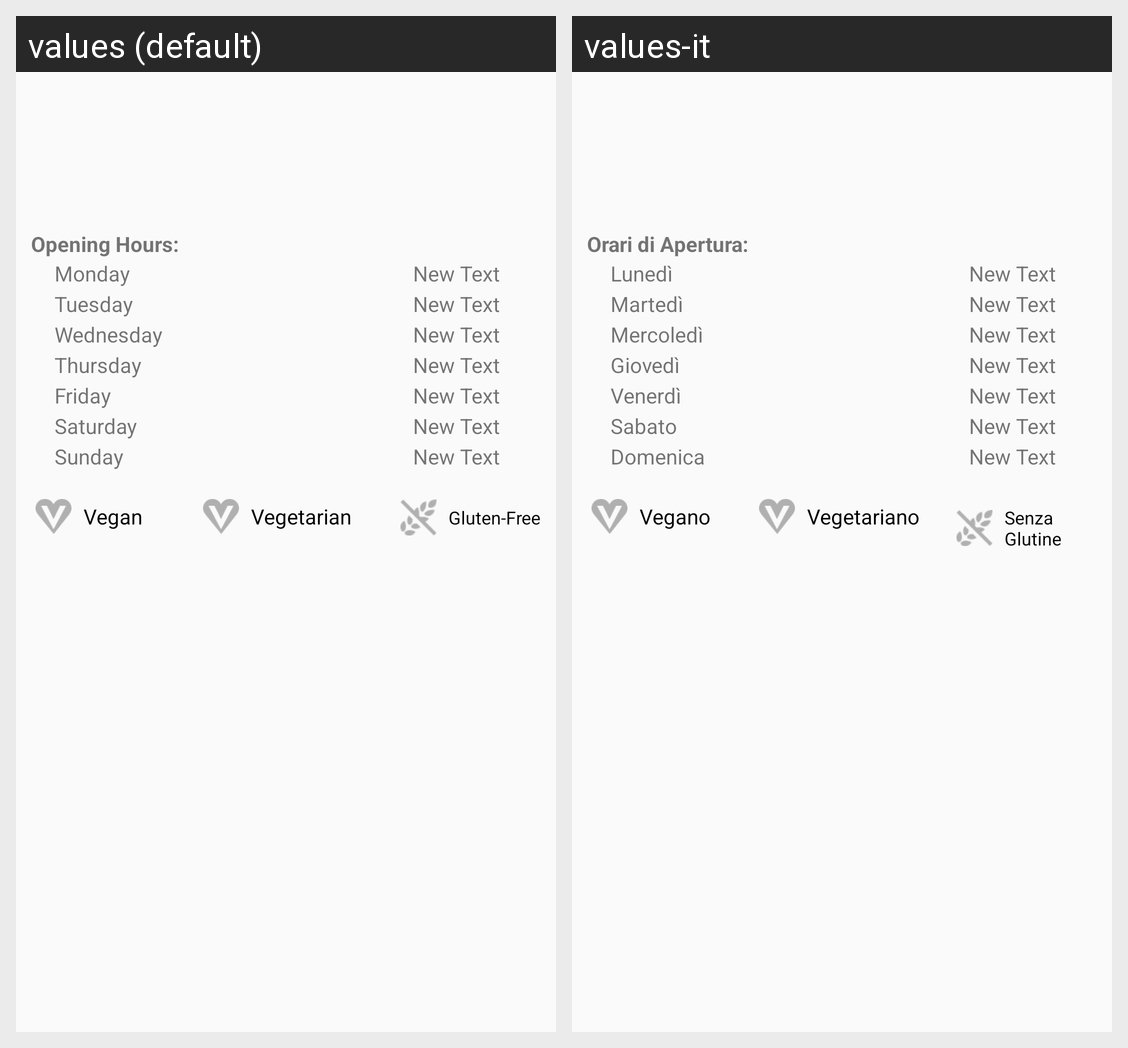

Strings drawn on this Android screen and how each of the app's shown locales translates them:
Android screen res/layout/activity_customer_restaurant.xml rendered under 2 locales, left to right: values (default), values-it. Device: Nexus 5 (rendered at 1080×1920; each locale shown at half size, 540×960, under a caption strip naming it); theme AppTheme.
Strings drawn on this screen, with the default value and each locale's value (text and hints the layout hard-codes, and strings that could not be matched under every locale, appear in the picture but are not listed):

hours_open
  values: Opening Hours:
  values-it: Orari di Apertura:

monday
  values: Monday
  values-it: Lunedì

tuesday
  values: Tuesday
  values-it: Martedì

wednesday
  values: Wednesday
  values-it: Mercoledì

thurdsay
  values: Thursday
  values-it: Giovedì

friday
  values: Friday
  values-it: Venerdì

saturday
  values: Saturday
  values-it: Sabato

sunday
  values: Sunday
  values-it: Domenica

vegan
  values: Vegan
  values-it: Vegano

vegetarian
  values: Vegetarian
  values-it: Vegetariano

gluten
  values: Gluten-Free
  values-it: Senza Glutine
